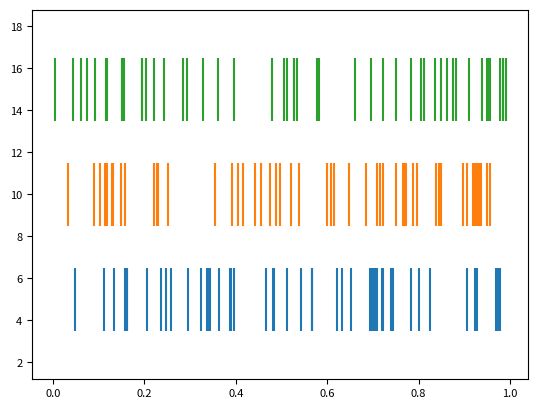

This figure's Python source:
"""
==============
Eventplot Demo
==============

An eventplot showing sequences of events with various line properties.
The plot is shown in both horizontal and vertical orientations.
"""

import matplotlib.pyplot as plt
import numpy as np
import matplotlib
matplotlib.rcParams['font.size'] = 8.0

# Fixing random state for reproducibility
np.random.seed(19680801)


# create random data
data1 = np.random.random([3, 50])
# print(data1.shape)
# print(data1)



# set different colors for each set of positions
colors1 = ['C{}'.format(i) for i in range(3)]

# set different line properties for each set of positions
# note that some overlap
lineoffsets1 = np.array([5, 10, 15]) # this changes the offsets of the line
linelengths1 = [3, 3, 3] #this changes the sizes of the lines

# fig, axs = plt.subplots(2, 2) #this tells it to make four plots in a 2 by 2 grid

# create a horizontal plot
plt.eventplot(data1, colors=colors1, lineoffsets=lineoffsets1,
                    linelengths=linelengths1)


plt.savefig('test.png')
plt.show()
